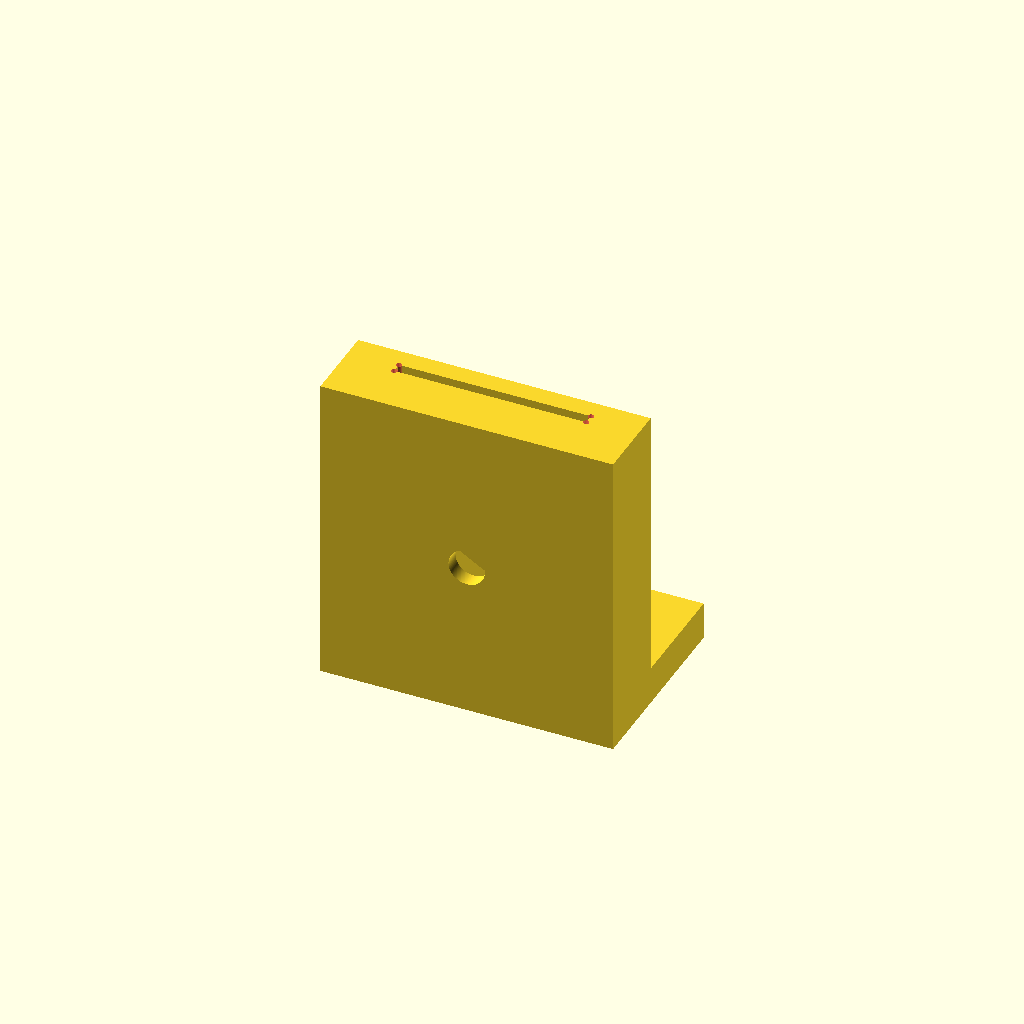
Cell 1 — every parameter at its default value.
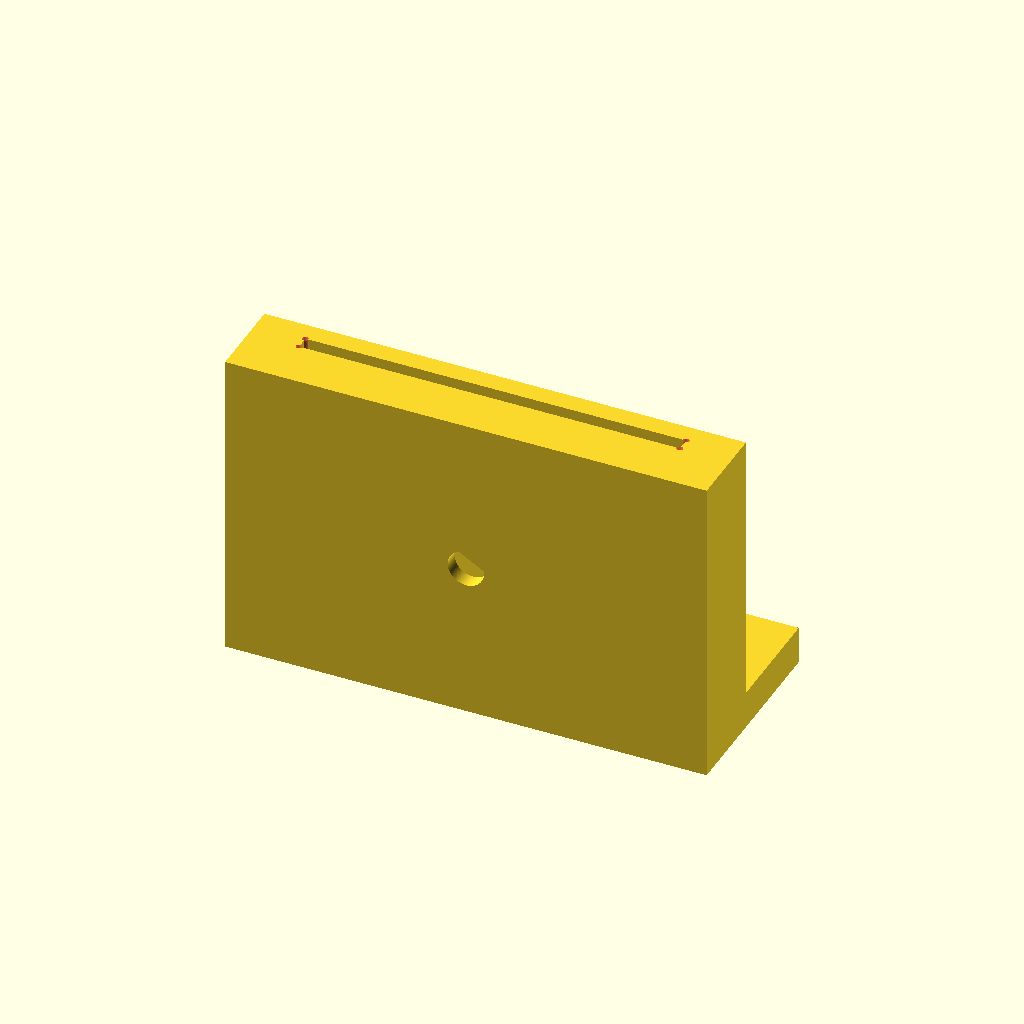
Cell 2 — preset "30x0.77".
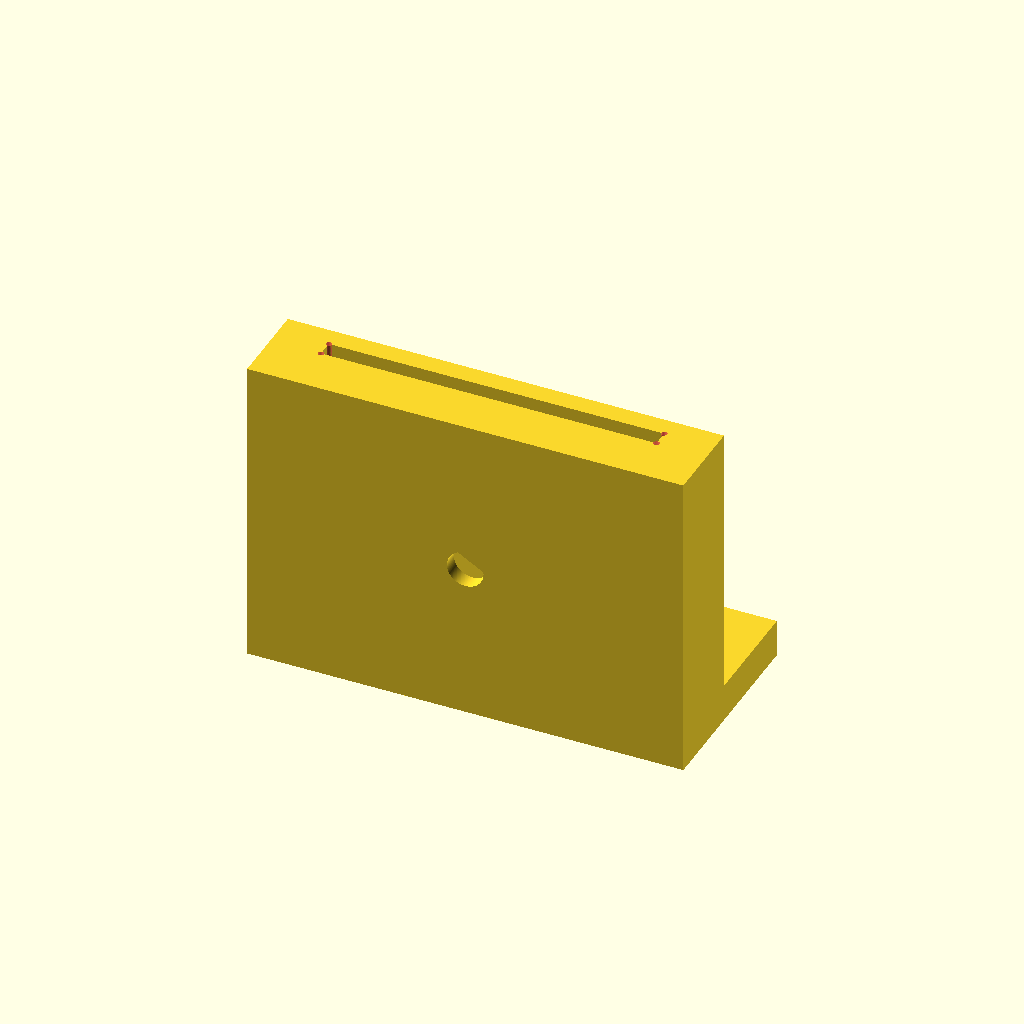
Cell 3: the "26.4x1" preset from the model's presets file.
All cells are drawn from one camera (rotation 55°, 0°, 25°, orthographic, colour scheme Cornfield), so only the parameter changes between them.
Source of the model, ruler-stop.scad:
/* [Dimensions] */
w_ruler = 15; // [1:0.01:60]
t_ruler = 0.5; // [0.1:0.01:3]

dx_body = 4.0; // [1:0.01:30]

// bottom side only
dy_body = 1.6; // [1:0.01:30]

z_body = 25; // [1:0.01:30]

y_stop = 9; // [0:0.1:10]
z_stop = 3; // [0:0.1:10]

/* [Screw] */

// default M3
w_nut = 5.5; // [1:0.1:10]

// nut hole width multiplier
w_nut_multiplier = 1.00; // [0.1:0.001:2]

d_nut = w_nut * w_nut_multiplier * 2 / sqrt(3);
echo(d_nut=d_nut);

// nut depth, default 2.5mm M3
t_nut = 2.75; // [0:0.01:20]

// thickness of the material between the top and the nut
t_nut_inset = 1.2; // [0.2:0.2:20]

d_bolt = 2.9; // [1:0.05:10]

/* [Tolerance] */

g_x = 0.12; // [0:0.01:5]
g_y = 0.16; // [0:0.01:1]

r_fillet_slot = 0.24; // [0:0.01:1]

d_filament = 0.4; // [0.2:0.2:0.8]
t_layer = 0.2; // [0.05:0.01:2]

$fn = 200; // [0:1:500]

ruler = [
  w_ruler,
  t_ruler,
  round_nearest(z_body, t_layer),
];
echo(ruler=ruler);

slot = ruler + [
  2 * g_x,
  2 * g_y,
  0,
];
echo(slot=slot);

body = slot + [
  dx_body * 2,
  dy_body * 2,
  0,
];
echo(body=body);

top = [body[0], round_nearest(t_nut_inset + t_nut/2, d_filament), body[2]];
echo(top=top);

// round stop z to account for gaps
stop = [
  body[0],
  round_nearest(y_stop, t_layer),
  round_nearest(z_stop + body[2], d_filament) - body[2],
];
echo(stop=stop);

function round_nearest(n, dn) =
  round(n / dn) * dn;

function vector_round_nearest(v, dv) =
  [
    for (i = [0:1:len(v) - 1]) round(v[i] / dv[i]) * dv[i],
  ];

module fillet_ruler(x_dir, y_dir) {
  #translate(v=[x_dir * slot[0] / 2, y_dir * slot[1] / 2, 0])
    cylinder(r=r_fillet_slot, h=z_body, center=true);
}

module body() {
  difference() {
    union() {
      color(c="steelblue")
        cube(body, center=true);

      translate(v=[0, -body[1] / 2 - top[1] / 2, 0])
        color(c="lightblue")
          cube(top, center=true);
    }

    color(c="orange")
      cube(slot, center=true);
  }

  dy_stop = stop[1] / 2 + body[1] / 2;
  dz_stop = stop[2] / 2 - body[2] / 2;

  translate(v=[0, dy_stop, dz_stop])
    color(c="gray")
      cube(stop, center=true);
}

module nut() {

  h = body[1] + top[1] * 2;

  color(c="green")
    translate(v=[0, t_nut_inset, 0])
      rotate(a=90, v=[1, 0, 0])
        rotate(a=90, v=[0, 0, 1])
          cylinder(d=d_nut, h=h, $fn=6, center=true);
}

module bolt() {
  color(c="red")
    rotate(a=90, v=[1, 0, 0])
      cylinder(d=d_bolt, h=100, center=true);
}

render() {
  difference() {
    body();

    fillet_ruler(1, 1);
    fillet_ruler(1, -1);
    fillet_ruler(-1, -1);
    fillet_ruler(-1, 1);

    nut();

    bolt();
  }
}
Parameter table extracted from the source (name, type, default, range or options):
w_ruler: number, default 15, range 1 to 60, step 0.01
t_ruler: number, default 0.5, range 0.1 to 3, step 0.01
dx_body: number, default 4, range 1 to 30, step 0.01
dy_body: number, default 1.6, range 1 to 30, step 0.01
z_body: number, default 25, range 1 to 30, step 0.01
y_stop: number, default 9, range 0 to 10, step 0.1
z_stop: number, default 3, range 0 to 10, step 0.1
w_nut: number, default 5.5, range 1 to 10, step 0.1
w_nut_multiplier: number, default 1, range 0.1 to 2, step 0.001
t_nut: number, default 2.75, range 0 to 20, step 0.01
t_nut_inset: number, default 1.2, range 0.2 to 20, step 0.2
d_bolt: number, default 2.9, range 1 to 10, step 0.05
g_x: number, default 0.12, range 0 to 5, step 0.01
g_y: number, default 0.16, range 0 to 1, step 0.01
r_fillet_slot: number, default 0.24, range 0 to 1, step 0.01
d_filament: number, default 0.4, range 0.2 to 0.8, step 0.2
t_layer: number, default 0.2, range 0.05 to 2, step 0.01
